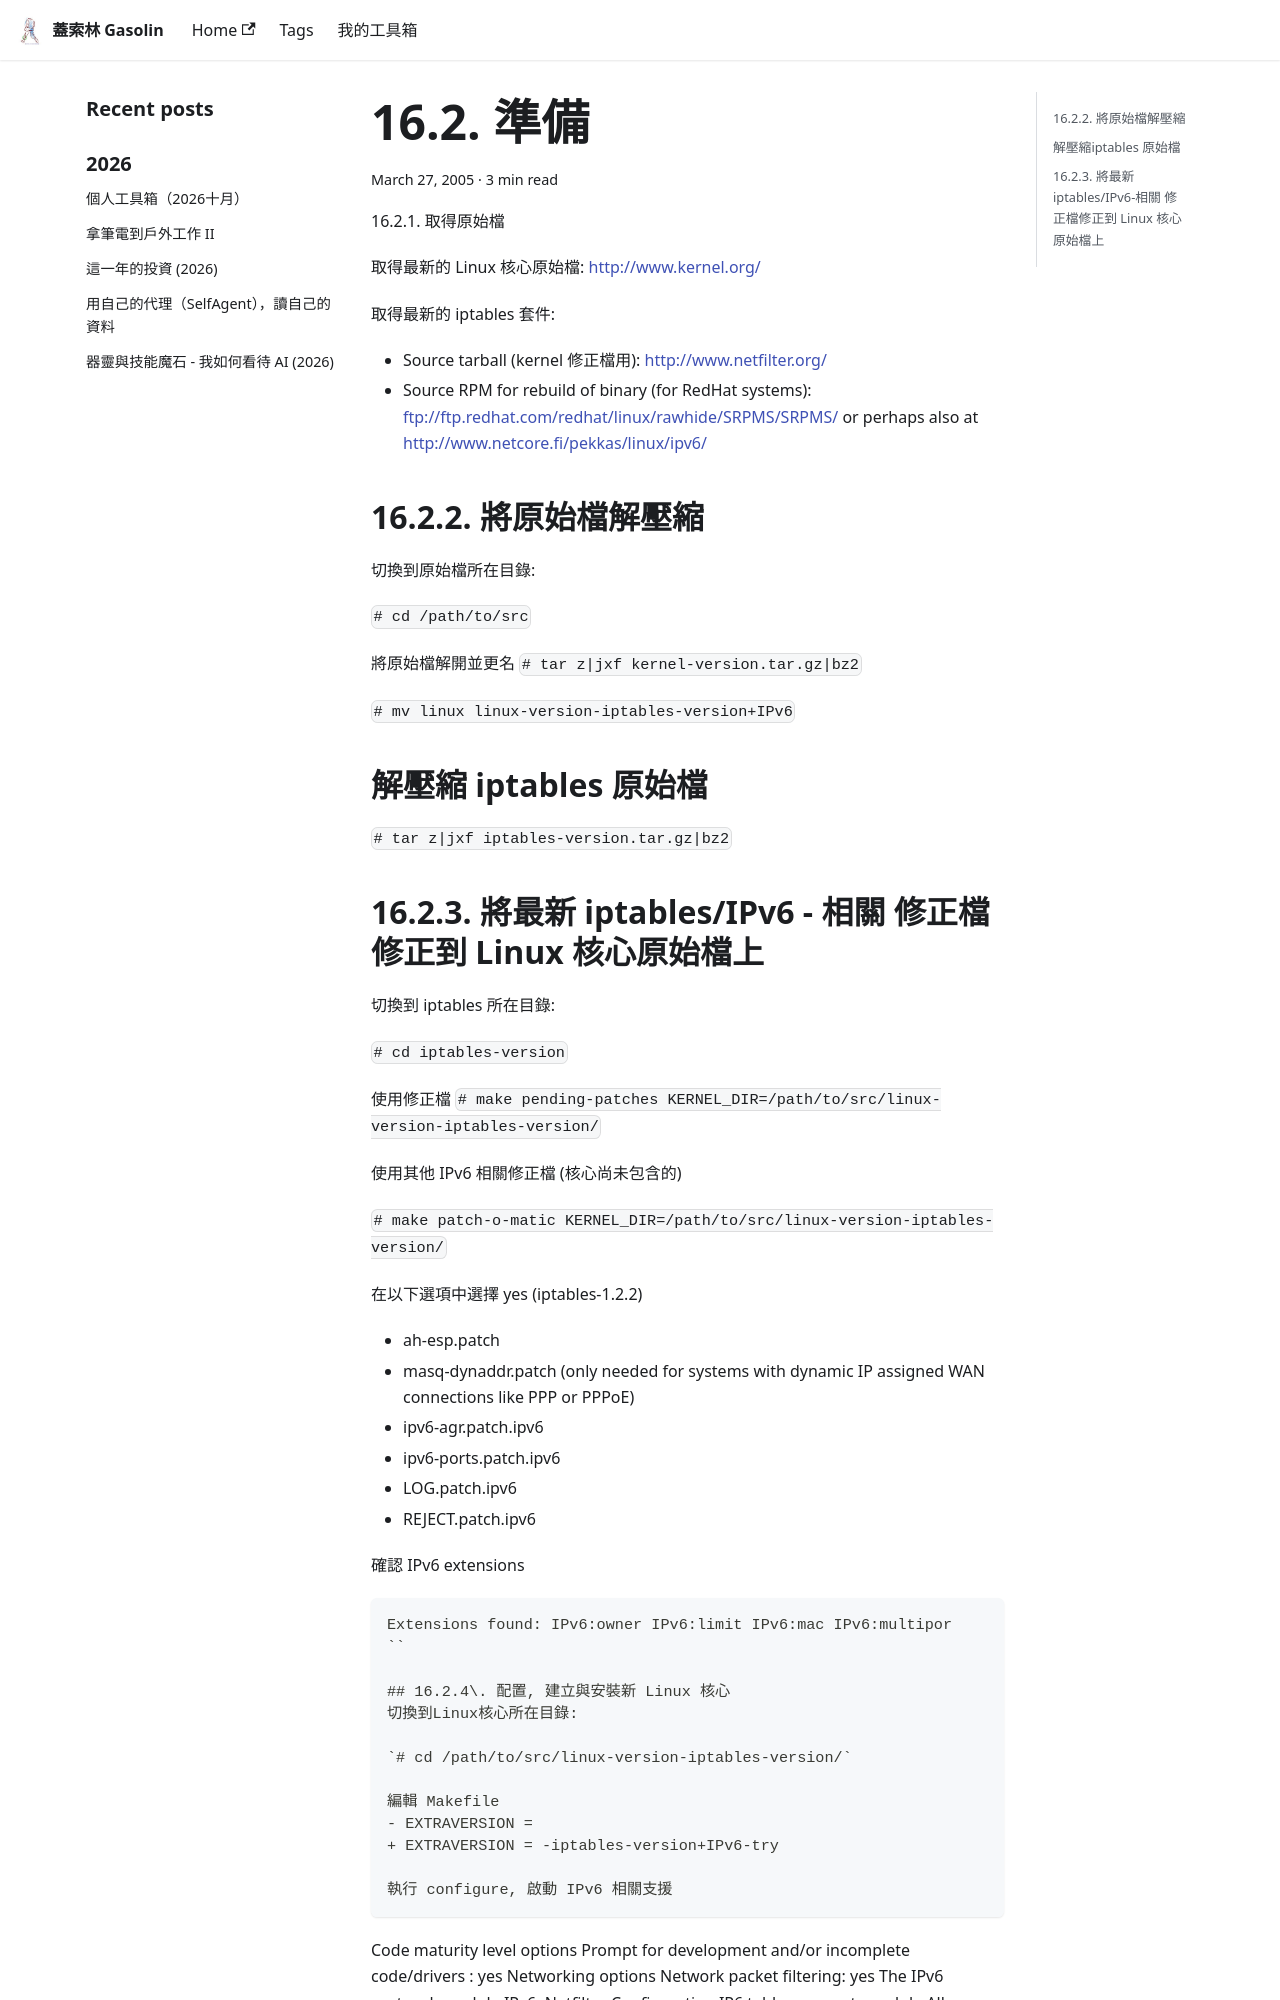

repository: gasolin/blog · page: ipv6/16-2-準備/index.html · generator: docusaurus

---
title: 16.2. 準備
tags:
  - IPv6
date: 2005-03-27 00:26:39
---

16.2.1\. 取得原始檔 

取得最新的 Linux 核心原始檔: [http://www.kernel.org/](http://www.kernel.org/)    

取得最新的 iptables 套件:     

*   Source tarball (kernel 修正檔用): [http://www.netfilter.org/](http://www.netfilter.org/)
*   Source RPM for rebuild of binary (for RedHat systems): [ftp://ftp.redhat.com/redhat/linux/rawhide/SRPMS/SRPMS/](ftp://ftp.redhat.com/redhat/linux/rawhide/SRPMS/SRPMS/) or perhaps also at [http://www.netcore.fi/pekkas/linux/ipv6/ ](http://www.netcore.fi/pekkas/linux/ipv6/)

## 16.2.2\. 將原始檔解壓縮 

切換到原始檔所在目錄:

`# cd /path/to/src`

將原始檔解開並更名
`# tar z|jxf kernel-version.tar.gz|bz2`

`# mv linux linux-version-iptables-version+IPv6`

## 解壓縮iptables 原始檔

`# tar z|jxf iptables-version.tar.gz|bz2`
